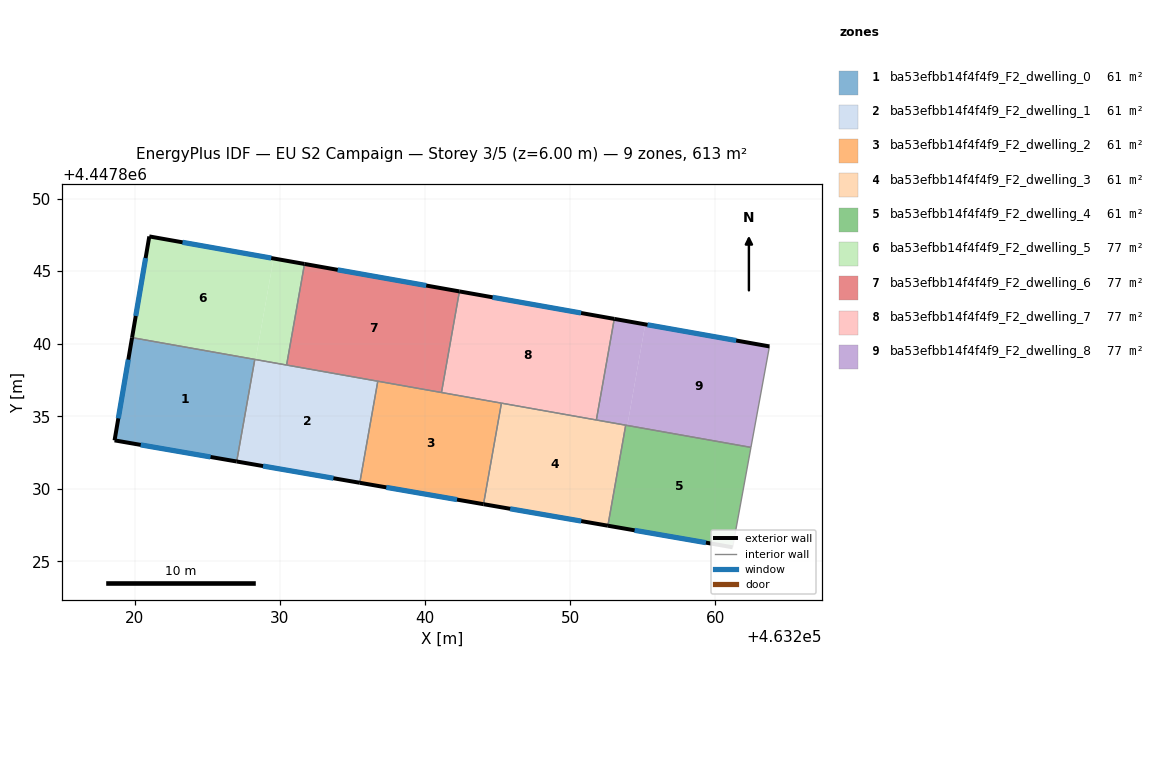
=== STOREY PLAN SPEC (per zone: floor XY polygon, exterior-wall plan segments, windows/doors) ===
zone 1: ba53efbb14f4f4f9_F2_dwelling_0  (61.3 m²)
  floor: (463228.28, 4447838.92) (463227.03, 4447831.89) (463218.62, 4447833.34) (463219.82, 4447840.42)
  exterior wall: (463218.62, 4447833.34) – (463227.03, 4447831.89)  [8.5 m]
    window: (463220.42, 4447833.03) – (463225.23, 4447832.20)  [8.4 m²]
  exterior wall: (463219.82, 4447840.42) – (463218.62, 4447833.34)  [7.2 m]
    window: (463219.56, 4447838.91) – (463218.88, 4447834.86)  [7.0 m²]
  interior walls: 2
zone 2: ba53efbb14f4f4f9_F2_dwelling_1  (61.3 m²)
  floor: (463236.75, 4447837.42) (463235.51, 4447830.42) (463227.03, 4447831.89) (463228.28, 4447838.92)
  exterior wall: (463227.03, 4447831.89) – (463235.51, 4447830.42)  [8.6 m]
    window: (463228.85, 4447831.57) – (463233.70, 4447830.74)  [8.4 m²]
  interior walls: 4
zone 3: ba53efbb14f4f4f9_F2_dwelling_2  (61.3 m²)
  floor: (463245.27, 4447835.91) (463244.04, 4447828.95) (463235.51, 4447830.42) (463236.75, 4447837.42)
  exterior wall: (463235.51, 4447830.42) – (463244.04, 4447828.95)  [8.7 m]
    window: (463237.34, 4447830.11) – (463242.21, 4447829.26)  [8.5 m²]
  interior walls: 4
zone 4: ba53efbb14f4f4f9_F2_dwelling_3  (61.3 m²)
  floor: (463253.84, 4447834.39) (463252.61, 4447827.46) (463244.04, 4447828.95) (463245.27, 4447835.91)
  exterior wall: (463244.04, 4447828.95) – (463252.61, 4447827.46)  [8.7 m]
    window: (463245.87, 4447828.63) – (463250.77, 4447827.78)  [8.5 m²]
  interior walls: 4
zone 5: ba53efbb14f4f4f9_F2_dwelling_4  (61.3 m²)
  floor: (463262.46, 4447832.86) (463261.20, 4447825.98) (463252.61, 4447827.46) (463253.84, 4447834.39)
  exterior wall: (463252.61, 4447827.46) – (463261.20, 4447825.98)  [8.7 m]
    window: (463254.45, 4447827.15) – (463259.36, 4447826.30)  [8.6 m²]
  interior walls: 4
zone 6: ba53efbb14f4f4f9_F2_dwelling_5  (76.7 m²)
  floor: (463229.57, 4447845.88) (463228.34, 4447838.91) (463219.82, 4447840.42) (463221.01, 4447847.40)
  floor: (463231.71, 4447845.50) (463230.47, 4447838.53) (463228.34, 4447838.91) (463229.57, 4447845.88)
  exterior wall: (463221.01, 4447847.40) – (463219.82, 4447840.42)  [7.1 m]
    window: (463220.76, 4447845.90) – (463220.08, 4447841.92)  [6.9 m²]
  exterior wall: (463231.71, 4447845.50) – (463221.01, 4447847.40)  [10.9 m]
    window: (463229.41, 4447845.91) – (463223.30, 4447846.99)  [10.6 m²]
  interior walls: 3
zone 7: ba53efbb14f4f4f9_F2_dwelling_6  (76.7 m²)
  floor: (463242.38, 4447843.61) (463241.14, 4447836.64) (463230.47, 4447838.53) (463231.71, 4447845.50)
  exterior wall: (463242.38, 4447843.61) – (463231.71, 4447845.50)  [10.8 m]
    window: (463240.09, 4447844.01) – (463233.99, 4447845.09)  [10.6 m²]
  interior walls: 4
zone 8: ba53efbb14f4f4f9_F2_dwelling_7  (76.7 m²)
  floor: (463253.05, 4447841.71) (463251.81, 4447834.75) (463241.14, 4447836.64) (463242.38, 4447843.61)
  exterior wall: (463253.05, 4447841.71) – (463242.38, 4447843.61)  [10.8 m]
    window: (463250.76, 4447842.12) – (463244.66, 4447843.20)  [10.6 m²]
  interior walls: 4
zone 9: ba53efbb14f4f4f9_F2_dwelling_8  (76.7 m²)
  floor: (463255.18, 4447841.34) (463253.95, 4447834.37) (463251.81, 4447834.75) (463253.05, 4447841.71)
  floor: (463263.74, 4447839.82) (463262.46, 4447832.86) (463253.95, 4447834.37) (463255.18, 4447841.34)
  exterior wall: (463263.74, 4447839.82) – (463253.05, 4447841.71)  [10.9 m]
    window: (463261.45, 4447840.22) – (463255.34, 4447841.31)  [10.6 m²]
  interior walls: 5

=== DERIVED (storey summary) ===
Building: EU S2 Campaign
Storey: 3 of 5  (floor level z = 6.00 m)
Storey gross floor area: 613.3 m²
Zones on this storey: 9
  - ba53efbb14f4f4f9_F2_dwelling_0: floor 61.3 m²; exterior wall 15.7 m (47.2 m²); 2 window(s) 15.4 m²; WWR 32.7%
  - ba53efbb14f4f4f9_F2_dwelling_1: floor 61.3 m²; exterior wall 8.6 m (25.8 m²); 1 window(s) 8.4 m²; WWR 32.7%
  - ba53efbb14f4f4f9_F2_dwelling_2: floor 61.3 m²; exterior wall 8.7 m (26.0 m²); 1 window(s) 8.5 m²; WWR 32.7%
  - ba53efbb14f4f4f9_F2_dwelling_3: floor 61.3 m²; exterior wall 8.7 m (26.1 m²); 1 window(s) 8.5 m²; WWR 32.7%
  - ba53efbb14f4f4f9_F2_dwelling_4: floor 61.3 m²; exterior wall 8.7 m (26.2 m²); 1 window(s) 8.6 m²; WWR 32.7%
  - ba53efbb14f4f4f9_F2_dwelling_5: floor 76.7 m²; exterior wall 17.9 m (53.8 m²); 2 window(s) 17.6 m²; WWR 32.7%
  - ba53efbb14f4f4f9_F2_dwelling_6: floor 76.7 m²; exterior wall 10.8 m (32.5 m²); 1 window(s) 10.6 m²; WWR 32.7%
  - ba53efbb14f4f4f9_F2_dwelling_7: floor 76.7 m²; exterior wall 10.8 m (32.5 m²); 1 window(s) 10.6 m²; WWR 32.7%
  - ba53efbb14f4f4f9_F2_dwelling_8: floor 76.7 m²; exterior wall 10.9 m (32.6 m²); 1 window(s) 10.6 m²; WWR 32.7%
Zone adjacency (shared interzone walls):
  - ba53efbb14f4f4f9_F2_dwelling_0 ↔ ba53efbb14f4f4f9_F2_dwelling_1
  - ba53efbb14f4f4f9_F2_dwelling_0 ↔ ba53efbb14f4f4f9_F2_dwelling_5
  - ba53efbb14f4f4f9_F2_dwelling_1 ↔ ba53efbb14f4f4f9_F2_dwelling_2
  - ba53efbb14f4f4f9_F2_dwelling_1 ↔ ba53efbb14f4f4f9_F2_dwelling_5
  - ba53efbb14f4f4f9_F2_dwelling_1 ↔ ba53efbb14f4f4f9_F2_dwelling_6
  - ba53efbb14f4f4f9_F2_dwelling_2 ↔ ba53efbb14f4f4f9_F2_dwelling_3
  - ba53efbb14f4f4f9_F2_dwelling_2 ↔ ba53efbb14f4f4f9_F2_dwelling_6
  - ba53efbb14f4f4f9_F2_dwelling_2 ↔ ba53efbb14f4f4f9_F2_dwelling_7
  - ba53efbb14f4f4f9_F2_dwelling_3 ↔ ba53efbb14f4f4f9_F2_dwelling_4
  - ba53efbb14f4f4f9_F2_dwelling_3 ↔ ba53efbb14f4f4f9_F2_dwelling_7
  - ba53efbb14f4f4f9_F2_dwelling_3 ↔ ba53efbb14f4f4f9_F2_dwelling_8
  - ba53efbb14f4f4f9_F2_dwelling_4 ↔ ba53efbb14f4f4f9_F2_dwelling_8
  - ba53efbb14f4f4f9_F2_dwelling_5 ↔ ba53efbb14f4f4f9_F2_dwelling_6
  - ba53efbb14f4f4f9_F2_dwelling_6 ↔ ba53efbb14f4f4f9_F2_dwelling_7
  - ba53efbb14f4f4f9_F2_dwelling_7 ↔ ba53efbb14f4f4f9_F2_dwelling_8